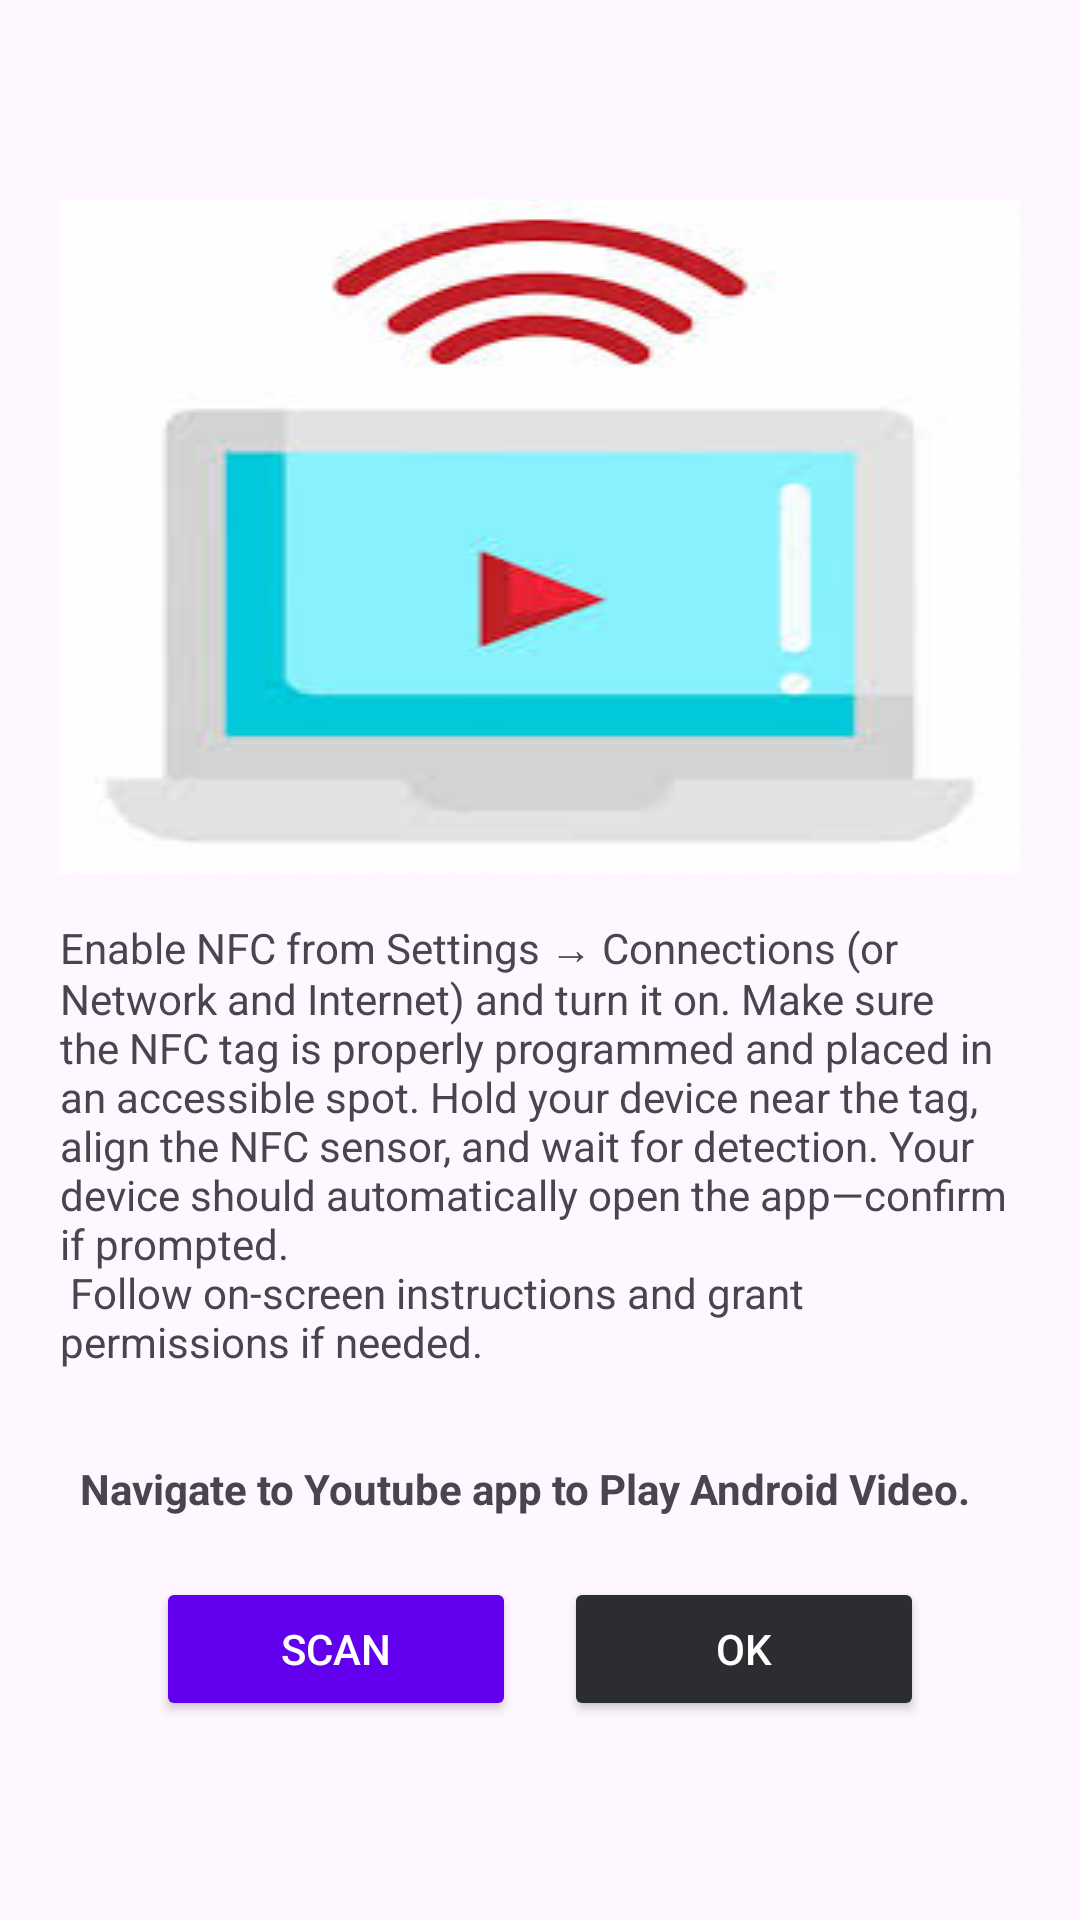

Produce the Android XML layout that renders to this screen, including the resource entries it uses.
<!-- AndroidManifest.xml: application theme Theme.SmartNFCTag -->
<!-- res/layout/navigate_app.xml -->
<?xml version="1.0" encoding="utf-8"?>
<LinearLayout xmlns:android="http://schemas.android.com/apk/res/android"
    xmlns:app="http://schemas.android.com/apk/res-auto"
    xmlns:tools="http://schemas.android.com/tools"
    android:layout_width="match_parent"
    android:layout_height="wrap_content"
    android:orientation="vertical"
    android:gravity="center"
    android:padding="20dp">

    
    <ImageView
        android:id="@+id/videoView"
        android:layout_width="match_parent"
        android:layout_height="wrap_content"
        android:padding="20dp"
        android:background="@drawable/navigation_page_image"/>
   <TextView

       android:layout_width="wrap_content"
       android:layout_height="wrap_content"
       android:layout_marginTop="15dp"
       android:text="@string/navigate_apps_instrution"

       />
    
    <LinearLayout
        android:layout_width="match_parent"
        android:layout_height="wrap_content"
        android:orientation="horizontal"
        android:gravity="center"
        android:layout_marginTop="20dp">

        
        <Button
            android:id="@+id/btnScan"
            android:layout_width="120dp"
            android:layout_height="wrap_content"
            android:text="Scan"
            android:backgroundTint="@color/primary_color"
            android:textColor="@color/white" />

        
        <Button
            android:id="@+id/btnOk"
            android:layout_width="120dp"
            android:layout_height="wrap_content"
            android:text="OK"
            android:layout_marginStart="16dp"
            android:backgroundTint="@color/secondary_color"
            android:textColor="@color/white" />
    </LinearLayout>
</LinearLayout>
<!-- resources referenced by this layout -->
<resources>
  <color name="primary_color">#6200EE</color>
  <color name="secondary_color">#2B2D30</color>
  <color name="white">#FFFFFFFF</color>
  <!-- drawable navigation_page_image: jpeg bitmap (drawable, 6191 bytes) -->
  <string name="navigate_apps_instrution">Enable NFC from Settings → Connections (or Network and Internet) and turn it on. Make sure the NFC tag is properly programmed and placed in an accessible spot. Hold your device near the tag, align the NFC sensor, and wait for detection. Your device should automatically open the app—confirm if prompted.
          \n Follow on-screen instructions and grant permissions if needed. \n\n\n <b> Navigate to Youtube app to Play Android Video.</b> </string>
  <style name="Theme.SmartNFCTag" parent="Base.Theme.SmartNFCTag" />
  <style name="Base.Theme.SmartNFCTag" parent="Theme.Material3.DayNight.NoActionBar">
          
          
      </style>
</resources>
